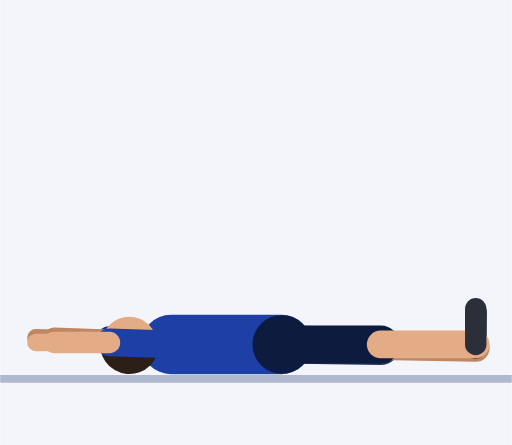
t = 0.00 s
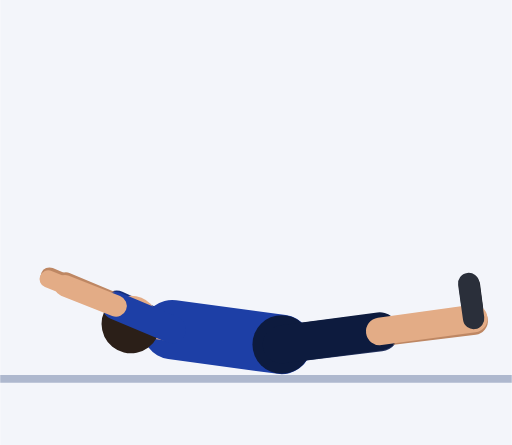
t = 0.45 s
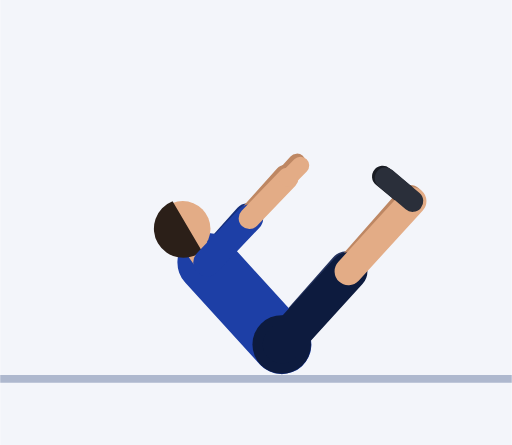
t = 0.92 s
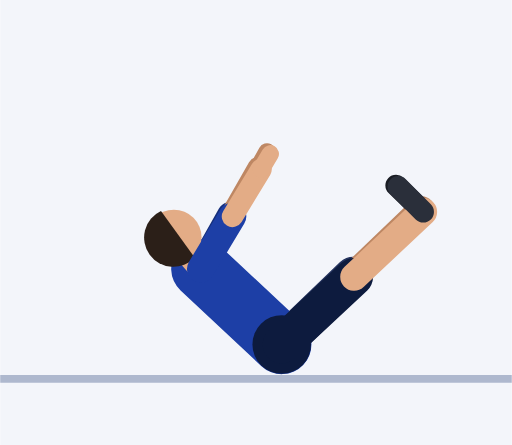
t = 1.35 s
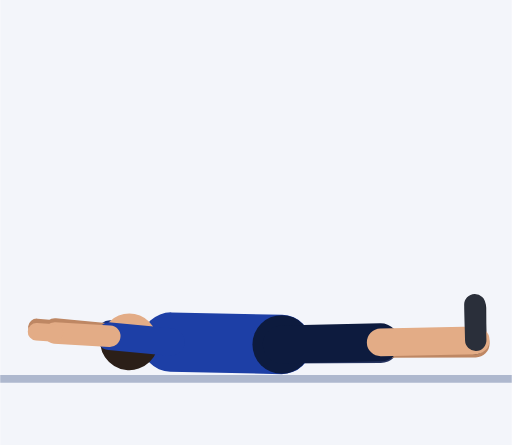
t = 1.81 s
t = 2.21 s: frame unchanged from t = 0.00 s, image omitted

The animated SVG that drew these frames (rendered in a browser with its animation timeline set to each time). Animation: 53 SMIL elements (animate=53); one cycle of 2.73 s, repeats indefinitely.

<svg xmlns="http://www.w3.org/2000/svg" viewBox="-71.1 -94.5 129.2 112.4"><rect x="-71.1" y="-94.5" width="129.2" height="112.4" fill="#F3F5FA"/><line x1="-71.1" y1="1.2" x2="58.1" y2="1.2" stroke="#AEB8CE" stroke-width="2"/><line x1="-28" y1="-7.5" x2="-43.5" y2="-8.6" stroke="#152F7C" stroke-width="7" stroke-linecap="round"><animate attributeName="x1" dur="2.73s" repeatCount="indefinite" values="-28;-28;-28;-28;-28;-28;-27.8;-27.3;-26.3;-24.7;-22.8;-20.8;-19.3;-18.7;-18.7;-18.7;-18.7;-18.7;-19.3;-20.8;-22.8;-24.7;-26.3;-27.3;-27.8;-28;-28;-28;-28;-28;-28;-28;-28;-28;-28;-28;-28;-28;-28"/><animate attributeName="y1" dur="2.73s" repeatCount="indefinite" values="-7.5;-7.5;-7.5;-7.5;-7.5;-8.3;-10.5;-13.5;-17.1;-20.6;-23.8;-26.2;-27.8;-28.3;-28.3;-28.3;-28.3;-28.3;-27.8;-26.2;-23.8;-20.6;-17.1;-13.5;-10.5;-8.3;-7.5;-7.5;-7.5;-7.5;-7.5;-7.5;-7.5;-7.5;-7.5;-7.5;-7.5;-7.5;-7.5"/><animate attributeName="x2" dur="2.73s" repeatCount="indefinite" values="-43.5;-43.5;-43.5;-43.5;-43.5;-43.3;-42.4;-39.6;-34.6;-27.6;-20.2;-13.9;-9.7;-8.2;-8.2;-8.2;-8.2;-8.2;-9.7;-13.9;-20.2;-27.6;-34.6;-39.6;-42.4;-43.3;-43.5;-43.5;-43.5;-43.5;-43.5;-43.5;-43.5;-43.5;-43.5;-43.5;-43.5;-43.5;-43.5"/><animate attributeName="y2" dur="2.73s" repeatCount="indefinite" values="-8.6;-8.6;-8.6;-8.6;-8.6;-10.6;-15.8;-23;-30.2;-35.9;-39.1;-40.1;-39.9;-39.6;-39.6;-39.6;-39.6;-39.6;-39.9;-40.1;-39.1;-35.9;-30.2;-23;-15.8;-10.6;-8.6;-8.6;-8.6;-8.6;-8.6;-8.6;-8.6;-8.6;-8.6;-8.6;-8.6;-8.6;-8.6"/></line><line x1="-43.5" y1="-8.6" x2="-57.5" y2="-9.1" stroke="#BE8763" stroke-width="5.4" stroke-linecap="round"><animate attributeName="x1" dur="2.73s" repeatCount="indefinite" values="-43.5;-43.5;-43.5;-43.5;-43.5;-43.3;-42.4;-39.6;-34.6;-27.6;-20.2;-13.9;-9.7;-8.2;-8.2;-8.2;-8.2;-8.2;-9.7;-13.9;-20.2;-27.6;-34.6;-39.6;-42.4;-43.3;-43.5;-43.5;-43.5;-43.5;-43.5;-43.5;-43.5;-43.5;-43.5;-43.5;-43.5;-43.5;-43.5"/><animate attributeName="y1" dur="2.73s" repeatCount="indefinite" values="-8.6;-8.6;-8.6;-8.6;-8.6;-10.6;-15.8;-23;-30.2;-35.9;-39.1;-40.1;-39.9;-39.6;-39.6;-39.6;-39.6;-39.6;-39.9;-40.1;-39.1;-35.9;-30.2;-23;-15.8;-10.6;-8.6;-8.6;-8.6;-8.6;-8.6;-8.6;-8.6;-8.6;-8.6;-8.6;-8.6;-8.6;-8.6"/><animate attributeName="x2" dur="2.73s" repeatCount="indefinite" values="-57.5;-57.5;-57.5;-57.5;-57.5;-57.2;-55.7;-51;-42.3;-30.5;-18;-7.6;-0.9;1.4;1.4;1.4;1.4;1.4;-0.9;-7.6;-18;-30.5;-42.3;-51;-55.7;-57.2;-57.5;-57.5;-57.5;-57.5;-57.5;-57.5;-57.5;-57.5;-57.5;-57.5;-57.5;-57.5;-57.5"/><animate attributeName="y2" dur="2.73s" repeatCount="indefinite" values="-9.1;-9.1;-9.1;-9.1;-9.1;-12.2;-20.3;-31.2;-41.9;-49.6;-52.9;-52.6;-50.8;-49.9;-49.9;-49.9;-49.9;-49.9;-50.8;-52.6;-52.9;-49.6;-41.9;-31.2;-20.3;-12.2;-9.1;-9.1;-9.1;-9.1;-9.1;-9.1;-9.1;-9.1;-9.1;-9.1;-9.1;-9.1;-9.1"/></line><line x1="-57.5" y1="-9.1" x2="-62.1" y2="-9.2" stroke="#BE8763" stroke-width="4.4" stroke-linecap="round"><animate attributeName="x1" dur="2.73s" repeatCount="indefinite" values="-57.5;-57.5;-57.5;-57.5;-57.5;-57.2;-55.7;-51;-42.3;-30.5;-18;-7.6;-0.9;1.4;1.4;1.4;1.4;1.4;-0.9;-7.6;-18;-30.5;-42.3;-51;-55.7;-57.2;-57.5;-57.5;-57.5;-57.5;-57.5;-57.5;-57.5;-57.5;-57.5;-57.5;-57.5;-57.5;-57.5"/><animate attributeName="y1" dur="2.73s" repeatCount="indefinite" values="-9.1;-9.1;-9.1;-9.1;-9.1;-12.2;-20.3;-31.2;-41.9;-49.6;-52.9;-52.6;-50.8;-49.9;-49.9;-49.9;-49.9;-49.9;-50.8;-52.6;-52.9;-49.6;-41.9;-31.2;-20.3;-12.2;-9.1;-9.1;-9.1;-9.1;-9.1;-9.1;-9.1;-9.1;-9.1;-9.1;-9.1;-9.1;-9.1"/><animate attributeName="x2" dur="2.73s" repeatCount="indefinite" values="-62.1;-62.1;-62.1;-62.1;-62.1;-61.8;-60;-54.7;-44.8;-31.4;-17.3;-5.6;1.9;4.5;4.5;4.5;4.5;4.5;1.9;-5.6;-17.3;-31.4;-44.8;-54.7;-60;-61.8;-62.1;-62.1;-62.1;-62.1;-62.1;-62.1;-62.1;-62.1;-62.1;-62.1;-62.1;-62.1;-62.1"/><animate attributeName="y2" dur="2.73s" repeatCount="indefinite" values="-9.2;-9.2;-9.2;-9.2;-9.2;-12.7;-21.7;-33.9;-45.7;-54.1;-57.4;-56.7;-54.4;-53.2;-53.2;-53.2;-53.2;-53.2;-54.4;-56.7;-57.4;-54.1;-45.7;-33.9;-21.7;-12.7;-9.2;-9.2;-9.2;-9.2;-9.2;-9.2;-9.2;-9.2;-9.2;-9.2;-9.2;-9.2;-9.2"/></line><line x1="0" y1="-7.5" x2="25" y2="-7.1" stroke="#26345F" stroke-width="9.6" stroke-linecap="round"><animate attributeName="x2" dur="2.73s" repeatCount="indefinite" values="25;25;25;25;25;25;24.9;24.5;23.5;22;20.2;18.4;17;16.4;16.4;16.4;16.4;16.4;17;18.4;20.2;22;23.5;24.5;24.9;25;25;25;25;25;25;25;25;25;25;25;25;25;25"/><animate attributeName="y2" dur="2.73s" repeatCount="indefinite" values="-7.1;-7.1;-7.1;-7.1;-7.1;-7.8;-9.8;-12.7;-16;-19.3;-22.2;-24.5;-25.9;-26.4;-26.4;-26.4;-26.4;-26.4;-25.9;-24.5;-22.2;-19.3;-16;-12.7;-9.8;-7.8;-7.1;-7.1;-7.1;-7.1;-7.1;-7.1;-7.1;-7.1;-7.1;-7.1;-7.1;-7.1;-7.1"/></line><line x1="25" y1="-7.1" x2="49" y2="-6.6" stroke="#BE8763" stroke-width="7" stroke-linecap="round"><animate attributeName="x1" dur="2.73s" repeatCount="indefinite" values="25;25;25;25;25;25;24.9;24.5;23.5;22;20.2;18.4;17;16.4;16.4;16.4;16.4;16.4;17;18.4;20.2;22;23.5;24.5;24.9;25;25;25;25;25;25;25;25;25;25;25;25;25;25"/><animate attributeName="y1" dur="2.73s" repeatCount="indefinite" values="-7.1;-7.1;-7.1;-7.1;-7.1;-7.8;-9.8;-12.7;-16;-19.3;-22.2;-24.5;-25.9;-26.4;-26.4;-26.4;-26.4;-26.4;-25.9;-24.5;-22.2;-19.3;-16;-12.7;-9.8;-7.8;-7.1;-7.1;-7.1;-7.1;-7.1;-7.1;-7.1;-7.1;-7.1;-7.1;-7.1;-7.1;-7.1"/><animate attributeName="x2" dur="2.73s" repeatCount="indefinite" values="49;49;49;49;49;49;48.8;47.9;46.1;43.2;39.6;36;33.2;32.1;32.1;32.1;32.1;32.1;33.2;36;39.6;43.2;46.1;47.9;48.8;49;49;49;49;49;49;49;49;49;49;49;49;49;49"/><animate attributeName="y2" dur="2.73s" repeatCount="indefinite" values="-6.6;-6.6;-6.6;-6.6;-6.6;-8.1;-12;-17.7;-24.1;-30.6;-36.3;-40.7;-43.5;-44.5;-44.5;-44.5;-44.5;-44.5;-43.5;-40.7;-36.3;-30.6;-24.1;-17.7;-12;-8.1;-6.6;-6.6;-6.6;-6.6;-6.6;-6.6;-6.6;-6.6;-6.6;-6.6;-6.6;-6.6;-6.6"/></line><line x1="49" y1="-6.6" x2="49.1" y2="-15.6" stroke="#191C23" stroke-width="5.4" stroke-linecap="round"><animate attributeName="x1" dur="2.73s" repeatCount="indefinite" values="49;49;49;49;49;49;48.8;47.9;46.1;43.2;39.6;36;33.2;32.1;32.1;32.1;32.1;32.1;33.2;36;39.6;43.2;46.1;47.9;48.8;49;49;49;49;49;49;49;49;49;49;49;49;49;49"/><animate attributeName="y1" dur="2.73s" repeatCount="indefinite" values="-6.6;-6.6;-6.6;-6.6;-6.6;-8.1;-12;-17.7;-24.1;-30.6;-36.3;-40.7;-43.5;-44.5;-44.5;-44.5;-44.5;-44.5;-43.5;-40.7;-36.3;-30.6;-24.1;-17.7;-12;-8.1;-6.6;-6.6;-6.6;-6.6;-6.6;-6.6;-6.6;-6.6;-6.6;-6.6;-6.6;-6.6;-6.6"/><animate attributeName="x2" dur="2.73s" repeatCount="indefinite" values="49.1;49.1;49.1;49.1;49.1;48.9;47.9;46;42.9;38.8;34.1;29.7;26.4;25.2;25.2;25.2;25.2;25.2;26.4;29.7;34.1;38.8;42.9;46;47.9;48.9;49.1;49.1;49.1;49.1;49.1;49.1;49.1;49.1;49.1;49.1;49.1;49.1;49.1"/><animate attributeName="y2" dur="2.73s" repeatCount="indefinite" values="-15.6;-15.6;-15.6;-15.6;-15.6;-17.1;-21;-26.4;-32.6;-38.5;-43.5;-47.1;-49.4;-50.1;-50.1;-50.1;-50.1;-50.1;-49.4;-47.1;-43.5;-38.5;-32.6;-26.4;-21;-17.1;-15.6;-15.6;-15.6;-15.6;-15.6;-15.6;-15.6;-15.6;-15.6;-15.6;-15.6;-15.6;-15.6"/></line><line x1="0" y1="-7.5" x2="-28" y2="-7.5" stroke="#1D3FA6" stroke-width="15" stroke-linecap="round"><animate attributeName="x2" dur="2.73s" repeatCount="indefinite" values="-28;-28;-28;-28;-28;-28;-27.8;-27.3;-26.3;-24.7;-22.8;-20.8;-19.3;-18.7;-18.7;-18.7;-18.7;-18.7;-19.3;-20.8;-22.8;-24.7;-26.3;-27.3;-27.8;-28;-28;-28;-28;-28;-28;-28;-28;-28;-28;-28;-28;-28;-28"/><animate attributeName="y2" dur="2.73s" repeatCount="indefinite" values="-7.5;-7.5;-7.5;-7.5;-7.5;-8.3;-10.5;-13.5;-17.1;-20.6;-23.8;-26.2;-27.8;-28.3;-28.3;-28.3;-28.3;-28.3;-27.8;-26.2;-23.8;-20.6;-17.1;-13.5;-10.5;-8.3;-7.5;-7.5;-7.5;-7.5;-7.5;-7.5;-7.5;-7.5;-7.5;-7.5;-7.5;-7.5;-7.5"/></line><circle cx="0" cy="-7.5" r="7.4" fill="#0D1B3E"/><line x1="-28" y1="-7.5" x2="-31.5" y2="-7.5" stroke="#E3AC86" stroke-width="6" stroke-linecap="round"><animate attributeName="x1" dur="2.73s" repeatCount="indefinite" values="-28;-28;-28;-28;-28;-28;-27.8;-27.3;-26.3;-24.7;-22.8;-20.8;-19.3;-18.7;-18.7;-18.7;-18.7;-18.7;-19.3;-20.8;-22.8;-24.7;-26.3;-27.3;-27.8;-28;-28;-28;-28;-28;-28;-28;-28;-28;-28;-28;-28;-28;-28"/><animate attributeName="y1" dur="2.73s" repeatCount="indefinite" values="-7.5;-7.5;-7.5;-7.5;-7.5;-8.3;-10.5;-13.5;-17.1;-20.6;-23.8;-26.2;-27.8;-28.3;-28.3;-28.3;-28.3;-28.3;-27.8;-26.2;-23.8;-20.6;-17.1;-13.5;-10.5;-8.3;-7.5;-7.5;-7.5;-7.5;-7.5;-7.5;-7.5;-7.5;-7.5;-7.5;-7.5;-7.5;-7.5"/><animate attributeName="x2" dur="2.73s" repeatCount="indefinite" values="-31.5;-31.5;-31.5;-31.5;-31.5;-31.5;-31.3;-30.7;-29.5;-27.7;-25.4;-23.2;-21.4;-20.7;-20.7;-20.7;-20.7;-20.7;-21.4;-23.2;-25.4;-27.7;-29.5;-30.7;-31.3;-31.5;-31.5;-31.5;-31.5;-31.5;-31.5;-31.5;-31.5;-31.5;-31.5;-31.5;-31.5;-31.5;-31.5"/><animate attributeName="y2" dur="2.73s" repeatCount="indefinite" values="-7.5;-7.5;-7.5;-7.5;-7.5;-8.4;-10.9;-14.4;-18.4;-22.5;-26.1;-28.8;-30.6;-31.2;-31.2;-31.2;-31.2;-31.2;-30.6;-28.8;-26.1;-22.5;-18.4;-14.4;-10.9;-8.4;-7.5;-7.5;-7.5;-7.5;-7.5;-7.5;-7.5;-7.5;-7.5;-7.5;-7.5;-7.5;-7.5"/></line><circle cx="-38.5" cy="-7.5" r="7" fill="#E3AC86"><animate attributeName="cx" dur="2.73s" repeatCount="indefinite" values="-38.5;-38.5;-38.5;-38.5;-38.5;-38.5;-38.3;-37.5;-36;-33.6;-30.7;-27.8;-25.6;-24.8;-24.8;-24.8;-24.8;-24.8;-25.6;-27.8;-30.7;-33.6;-36;-37.5;-38.3;-38.5;-38.5;-38.5;-38.5;-38.5;-38.5;-38.5;-38.5;-38.5;-38.5;-38.5;-38.5;-38.5;-38.5"/><animate attributeName="cy" dur="2.73s" repeatCount="indefinite" values="-7.5;-7.5;-7.5;-7.5;-7.5;-8.6;-11.7;-16.1;-21.2;-26.2;-30.6;-34;-36.2;-36.9;-36.9;-36.9;-36.9;-36.9;-36.2;-34;-30.6;-26.2;-21.2;-16.1;-11.7;-8.6;-7.5;-7.5;-7.5;-7.5;-7.5;-7.5;-7.5;-7.5;-7.5;-7.5;-7.5;-7.5;-7.5"/></circle><path d="M-45.6 -9.4 A7.4 7.4 0 1 0 -31.1 -8.1 Z" fill="#2B1F18"><animate attributeName="d" dur="2.73s" repeatCount="indefinite" values="M-45.6 -9.4 A7.4 7.4 0 1 0 -31.1 -8.1 Z;M-45.6 -9.4 A7.4 7.4 0 1 0 -31.1 -8.1 Z;M-45.6 -9.4 A7.4 7.4 0 1 0 -31.1 -8.1 Z;M-45.6 -9.4 A7.4 7.4 0 1 0 -31.1 -8.1 Z;M-45.6 -9.4 A7.4 7.4 0 1 0 -31.1 -8.1 Z;M-45.6 -10.8 A7.4 7.4 0 1 0 -31.1 -9.1 Z;M-45.1 -14.5 A7.4 7.4 0 1 0 -30.9 -11.5 Z;M-44 -19.7 A7.4 7.4 0 1 0 -30.2 -14.9 Z;M-41.8 -25.7 A7.4 7.4 0 1 0 -28.9 -18.9 Z;M-38.7 -31.6 A7.4 7.4 0 1 0 -27 -22.8 Z;M-34.9 -36.8 A7.4 7.4 0 1 0 -24.7 -26.3 Z;M-31.2 -40.6 A7.4 7.4 0 1 0 -22.4 -29 Z;M-28.4 -43 A7.4 7.4 0 1 0 -20.7 -30.7 Z;M-27.3 -43.9 A7.4 7.4 0 1 0 -20 -31.2 Z;M-27.3 -43.9 A7.4 7.4 0 1 0 -20 -31.2 Z;M-27.3 -43.9 A7.4 7.4 0 1 0 -20 -31.2 Z;M-27.3 -43.9 A7.4 7.4 0 1 0 -20 -31.2 Z;M-27.3 -43.9 A7.4 7.4 0 1 0 -20 -31.2 Z;M-28.4 -43 A7.4 7.4 0 1 0 -20.7 -30.7 Z;M-31.2 -40.6 A7.4 7.4 0 1 0 -22.4 -29 Z;M-34.9 -36.8 A7.4 7.4 0 1 0 -24.7 -26.3 Z;M-38.7 -31.6 A7.4 7.4 0 1 0 -27 -22.8 Z;M-41.8 -25.7 A7.4 7.4 0 1 0 -28.9 -18.9 Z;M-44 -19.7 A7.4 7.4 0 1 0 -30.2 -14.9 Z;M-45.1 -14.5 A7.4 7.4 0 1 0 -30.9 -11.5 Z;M-45.6 -10.8 A7.4 7.4 0 1 0 -31.1 -9.1 Z;M-45.6 -9.4 A7.4 7.4 0 1 0 -31.1 -8.1 Z;M-45.6 -9.4 A7.4 7.4 0 1 0 -31.1 -8.1 Z;M-45.6 -9.4 A7.4 7.4 0 1 0 -31.1 -8.1 Z;M-45.6 -9.4 A7.4 7.4 0 1 0 -31.1 -8.1 Z;M-45.6 -9.4 A7.4 7.4 0 1 0 -31.1 -8.1 Z;M-45.6 -9.4 A7.4 7.4 0 1 0 -31.1 -8.1 Z;M-45.6 -9.4 A7.4 7.4 0 1 0 -31.1 -8.1 Z;M-45.6 -9.4 A7.4 7.4 0 1 0 -31.1 -8.1 Z;M-45.6 -9.4 A7.4 7.4 0 1 0 -31.1 -8.1 Z;M-45.6 -9.4 A7.4 7.4 0 1 0 -31.1 -8.1 Z;M-45.6 -9.4 A7.4 7.4 0 1 0 -31.1 -8.1 Z;M-45.6 -9.4 A7.4 7.4 0 1 0 -31.1 -8.1 Z;M-45.6 -9.4 A7.4 7.4 0 1 0 -31.1 -8.1 Z"/></path><line x1="0" y1="-7.5" x2="25" y2="-7.5" stroke="#0D1B3E" stroke-width="9.6" stroke-linecap="round"><animate attributeName="x2" dur="2.73s" repeatCount="indefinite" values="25;25;25;25;25;25;24.9;24.4;23.5;22.1;20.3;18.6;17.3;16.7;16.7;16.7;16.7;16.7;17.3;18.6;20.3;22.1;23.5;24.4;24.9;25;25;25;25;25;25;25;25;25;25;25;25;25;25"/><animate attributeName="y2" dur="2.73s" repeatCount="indefinite" values="-7.5;-7.5;-7.5;-7.5;-7.5;-8.2;-10.1;-12.9;-16.1;-19.2;-22;-24.2;-25.6;-26.1;-26.1;-26.1;-26.1;-26.1;-25.6;-24.2;-22;-19.2;-16.1;-12.9;-10.1;-8.2;-7.5;-7.5;-7.5;-7.5;-7.5;-7.5;-7.5;-7.5;-7.5;-7.5;-7.5;-7.5;-7.5"/></line><line x1="25" y1="-7.5" x2="49" y2="-7.5" stroke="#E3AC86" stroke-width="7" stroke-linecap="round"><animate attributeName="x1" dur="2.73s" repeatCount="indefinite" values="25;25;25;25;25;25;24.9;24.4;23.5;22.1;20.3;18.6;17.3;16.7;16.7;16.7;16.7;16.7;17.3;18.6;20.3;22.1;23.5;24.4;24.9;25;25;25;25;25;25;25;25;25;25;25;25;25;25"/><animate attributeName="y1" dur="2.73s" repeatCount="indefinite" values="-7.5;-7.5;-7.5;-7.5;-7.5;-8.2;-10.1;-12.9;-16.1;-19.2;-22;-24.2;-25.6;-26.1;-26.1;-26.1;-26.1;-26.1;-25.6;-24.2;-22;-19.2;-16.1;-12.9;-10.1;-8.2;-7.5;-7.5;-7.5;-7.5;-7.5;-7.5;-7.5;-7.5;-7.5;-7.5;-7.5;-7.5;-7.5"/><animate attributeName="x2" dur="2.73s" repeatCount="indefinite" values="49;49;49;49;49;49;48.7;47.8;46;43.3;39.9;36.4;33.8;32.8;32.8;32.8;32.8;32.8;33.8;36.4;39.9;43.3;46;47.8;48.7;49;49;49;49;49;49;49;49;49;49;49;49;49;49"/><animate attributeName="y2" dur="2.73s" repeatCount="indefinite" values="-7.5;-7.5;-7.5;-7.5;-7.5;-8.9;-12.7;-18.1;-24.3;-30.5;-36;-40.3;-43;-43.9;-43.9;-43.9;-43.9;-43.9;-43;-40.3;-36;-30.5;-24.3;-18.1;-12.7;-8.9;-7.5;-7.5;-7.5;-7.5;-7.5;-7.5;-7.5;-7.5;-7.5;-7.5;-7.5;-7.5;-7.5"/></line><line x1="49" y1="-7.5" x2="49" y2="-16.5" stroke="#2A2F3A" stroke-width="5.4" stroke-linecap="round"><animate attributeName="x1" dur="2.73s" repeatCount="indefinite" values="49;49;49;49;49;49;48.7;47.8;46;43.3;39.9;36.4;33.8;32.8;32.8;32.8;32.8;32.8;33.8;36.4;39.9;43.3;46;47.8;48.7;49;49;49;49;49;49;49;49;49;49;49;49;49;49"/><animate attributeName="y1" dur="2.73s" repeatCount="indefinite" values="-7.5;-7.5;-7.5;-7.5;-7.5;-8.9;-12.7;-18.1;-24.3;-30.5;-36;-40.3;-43;-43.9;-43.9;-43.9;-43.9;-43.9;-43;-40.3;-36;-30.5;-24.3;-18.1;-12.7;-8.9;-7.5;-7.5;-7.5;-7.5;-7.5;-7.5;-7.5;-7.5;-7.5;-7.5;-7.5;-7.5;-7.5"/><animate attributeName="x2" dur="2.73s" repeatCount="indefinite" values="49;49;49;49;49;48.7;47.7;45.8;42.8;38.9;34.4;30.2;27.1;25.9;25.9;25.9;25.9;25.9;27.1;30.2;34.4;38.9;42.8;45.8;47.7;48.7;49;49;49;49;49;49;49;49;49;49;49;49;49"/><animate attributeName="y2" dur="2.73s" repeatCount="indefinite" values="-16.5;-16.5;-16.5;-16.5;-16.5;-17.9;-21.6;-26.8;-32.7;-38.4;-43.2;-46.8;-48.9;-49.7;-49.7;-49.7;-49.7;-49.7;-48.9;-46.8;-43.2;-38.4;-32.7;-26.8;-21.6;-17.9;-16.5;-16.5;-16.5;-16.5;-16.5;-16.5;-16.5;-16.5;-16.5;-16.5;-16.5;-16.5;-16.5"/></line><line x1="-28" y1="-7.5" x2="-43.5" y2="-8" stroke="#1D3FA6" stroke-width="7" stroke-linecap="round"><animate attributeName="x1" dur="2.73s" repeatCount="indefinite" values="-28;-28;-28;-28;-28;-28;-27.8;-27.3;-26.3;-24.7;-22.8;-20.8;-19.3;-18.7;-18.7;-18.7;-18.7;-18.7;-19.3;-20.8;-22.8;-24.7;-26.3;-27.3;-27.8;-28;-28;-28;-28;-28;-28;-28;-28;-28;-28;-28;-28;-28;-28"/><animate attributeName="y1" dur="2.73s" repeatCount="indefinite" values="-7.5;-7.5;-7.5;-7.5;-7.5;-8.3;-10.5;-13.5;-17.1;-20.6;-23.8;-26.2;-27.8;-28.3;-28.3;-28.3;-28.3;-28.3;-27.8;-26.2;-23.8;-20.6;-17.1;-13.5;-10.5;-8.3;-7.5;-7.5;-7.5;-7.5;-7.5;-7.5;-7.5;-7.5;-7.5;-7.5;-7.5;-7.5;-7.5"/><animate attributeName="x2" dur="2.73s" repeatCount="indefinite" values="-43.5;-43.5;-43.5;-43.5;-43.5;-43.4;-42.5;-39.8;-34.6;-27.5;-19.9;-13.5;-9.3;-7.8;-7.8;-7.8;-7.8;-7.8;-9.3;-13.5;-19.9;-27.5;-34.6;-39.8;-42.5;-43.4;-43.5;-43.5;-43.5;-43.5;-43.5;-43.5;-43.5;-43.5;-43.5;-43.5;-43.5;-43.5;-43.5"/><animate attributeName="y2" dur="2.73s" repeatCount="indefinite" values="-8;-8;-8;-8;-8;-10.1;-15.4;-22.7;-30.2;-35.9;-39;-39.9;-39.6;-39.3;-39.3;-39.3;-39.3;-39.3;-39.6;-39.9;-39;-35.9;-30.2;-22.7;-15.4;-10.1;-8;-8;-8;-8;-8;-8;-8;-8;-8;-8;-8;-8;-8"/></line><line x1="-43.5" y1="-8" x2="-57.5" y2="-8" stroke="#E3AC86" stroke-width="5.4" stroke-linecap="round"><animate attributeName="x1" dur="2.73s" repeatCount="indefinite" values="-43.5;-43.5;-43.5;-43.5;-43.5;-43.4;-42.5;-39.8;-34.6;-27.5;-19.9;-13.5;-9.3;-7.8;-7.8;-7.8;-7.8;-7.8;-9.3;-13.5;-19.9;-27.5;-34.6;-39.8;-42.5;-43.4;-43.5;-43.5;-43.5;-43.5;-43.5;-43.5;-43.5;-43.5;-43.5;-43.5;-43.5;-43.5;-43.5"/><animate attributeName="y1" dur="2.73s" repeatCount="indefinite" values="-8;-8;-8;-8;-8;-10.1;-15.4;-22.7;-30.2;-35.9;-39;-39.9;-39.6;-39.3;-39.3;-39.3;-39.3;-39.3;-39.6;-39.9;-39;-35.9;-30.2;-22.7;-15.4;-10.1;-8;-8;-8;-8;-8;-8;-8;-8;-8;-8;-8;-8;-8"/><animate attributeName="x2" dur="2.73s" repeatCount="indefinite" values="-57.5;-57.5;-57.5;-57.5;-57.5;-57.3;-55.9;-51.3;-42.4;-30.3;-17.5;-6.9;-0.2;2.1;2.1;2.1;2.1;2.1;-0.2;-6.9;-17.5;-30.3;-42.4;-51.3;-55.9;-57.3;-57.5;-57.5;-57.5;-57.5;-57.5;-57.5;-57.5;-57.5;-57.5;-57.5;-57.5;-57.5;-57.5"/><animate attributeName="y2" dur="2.73s" repeatCount="indefinite" values="-8;-8;-8;-8;-8;-11.2;-19.5;-30.8;-41.8;-49.6;-52.8;-52.2;-50.2;-49.2;-49.2;-49.2;-49.2;-49.2;-50.2;-52.2;-52.8;-49.6;-41.8;-30.8;-19.5;-11.2;-8;-8;-8;-8;-8;-8;-8;-8;-8;-8;-8;-8;-8"/></line><line x1="-57.5" y1="-8" x2="-62.1" y2="-8" stroke="#E3AC86" stroke-width="4.4" stroke-linecap="round"><animate attributeName="x1" dur="2.73s" repeatCount="indefinite" values="-57.5;-57.5;-57.5;-57.5;-57.5;-57.3;-55.9;-51.3;-42.4;-30.3;-17.5;-6.9;-0.2;2.1;2.1;2.1;2.1;2.1;-0.2;-6.9;-17.5;-30.3;-42.4;-51.3;-55.9;-57.3;-57.5;-57.5;-57.5;-57.5;-57.5;-57.5;-57.5;-57.5;-57.5;-57.5;-57.5;-57.5;-57.5"/><animate attributeName="y1" dur="2.73s" repeatCount="indefinite" values="-8;-8;-8;-8;-8;-11.2;-19.5;-30.8;-41.8;-49.6;-52.8;-52.2;-50.2;-49.2;-49.2;-49.2;-49.2;-49.2;-50.2;-52.2;-52.8;-49.6;-41.8;-30.8;-19.5;-11.2;-8;-8;-8;-8;-8;-8;-8;-8;-8;-8;-8;-8;-8"/><animate attributeName="x2" dur="2.73s" repeatCount="indefinite" values="-62.1;-62.1;-62.1;-62.1;-62.1;-61.9;-60.3;-55;-45;-31.2;-16.7;-4.8;2.8;5.4;5.4;5.4;5.4;5.4;2.8;-4.8;-16.7;-31.2;-45;-55;-60.3;-61.9;-62.1;-62.1;-62.1;-62.1;-62.1;-62.1;-62.1;-62.1;-62.1;-62.1;-62.1;-62.1;-62.1"/><animate attributeName="y2" dur="2.73s" repeatCount="indefinite" values="-8;-8;-8;-8;-8;-11.6;-20.9;-33.4;-45.6;-54.1;-57.3;-56.3;-53.7;-52.4;-52.4;-52.4;-52.4;-52.4;-53.7;-56.3;-57.3;-54.1;-45.6;-33.4;-20.9;-11.6;-8;-8;-8;-8;-8;-8;-8;-8;-8;-8;-8;-8;-8"/></line></svg>
